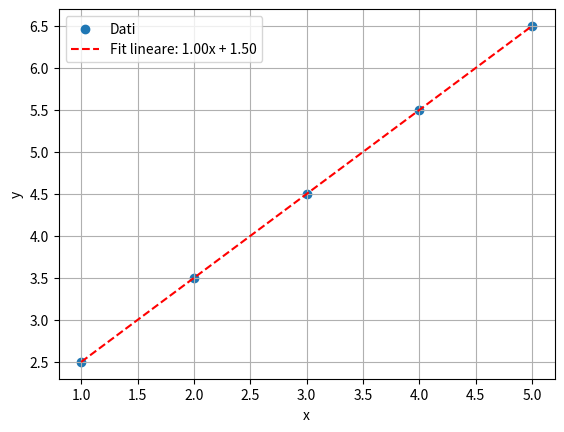

Generate this figure with matplotlib:
import numpy as np
from scipy.optimize import curve_fit
import matplotlib.pyplot as plt

# Dati di esempio
x_data = np.array([1, 2, 3, 4, 5])
y_data = np.array([2.5, 3.5, 4.5, 5.5, 6.5])

# Definizione di una funzione lineare (y = mx + b)
def linear_func(x, m, b):
    return m * x + b

# Fit lineare
popt_linear, pcov_linear = curve_fit(linear_func, x_data, y_data)

# Generazione dei punti per i plot delle curve
x_fit = np.linspace(min(x_data), max(x_data), 100)

# Plot dei dati e delle curve adattate
plt.scatter(x_data, y_data, label='Dati')
plt.plot(x_fit, linear_func(x_fit, *popt_linear), 'r--', label='Fit lineare: {:.2f}x + {:.2f}'.format(*popt_linear))
plt.xlabel('x')
plt.ylabel('y')
plt.legend()
plt.grid(True)
plt.show()